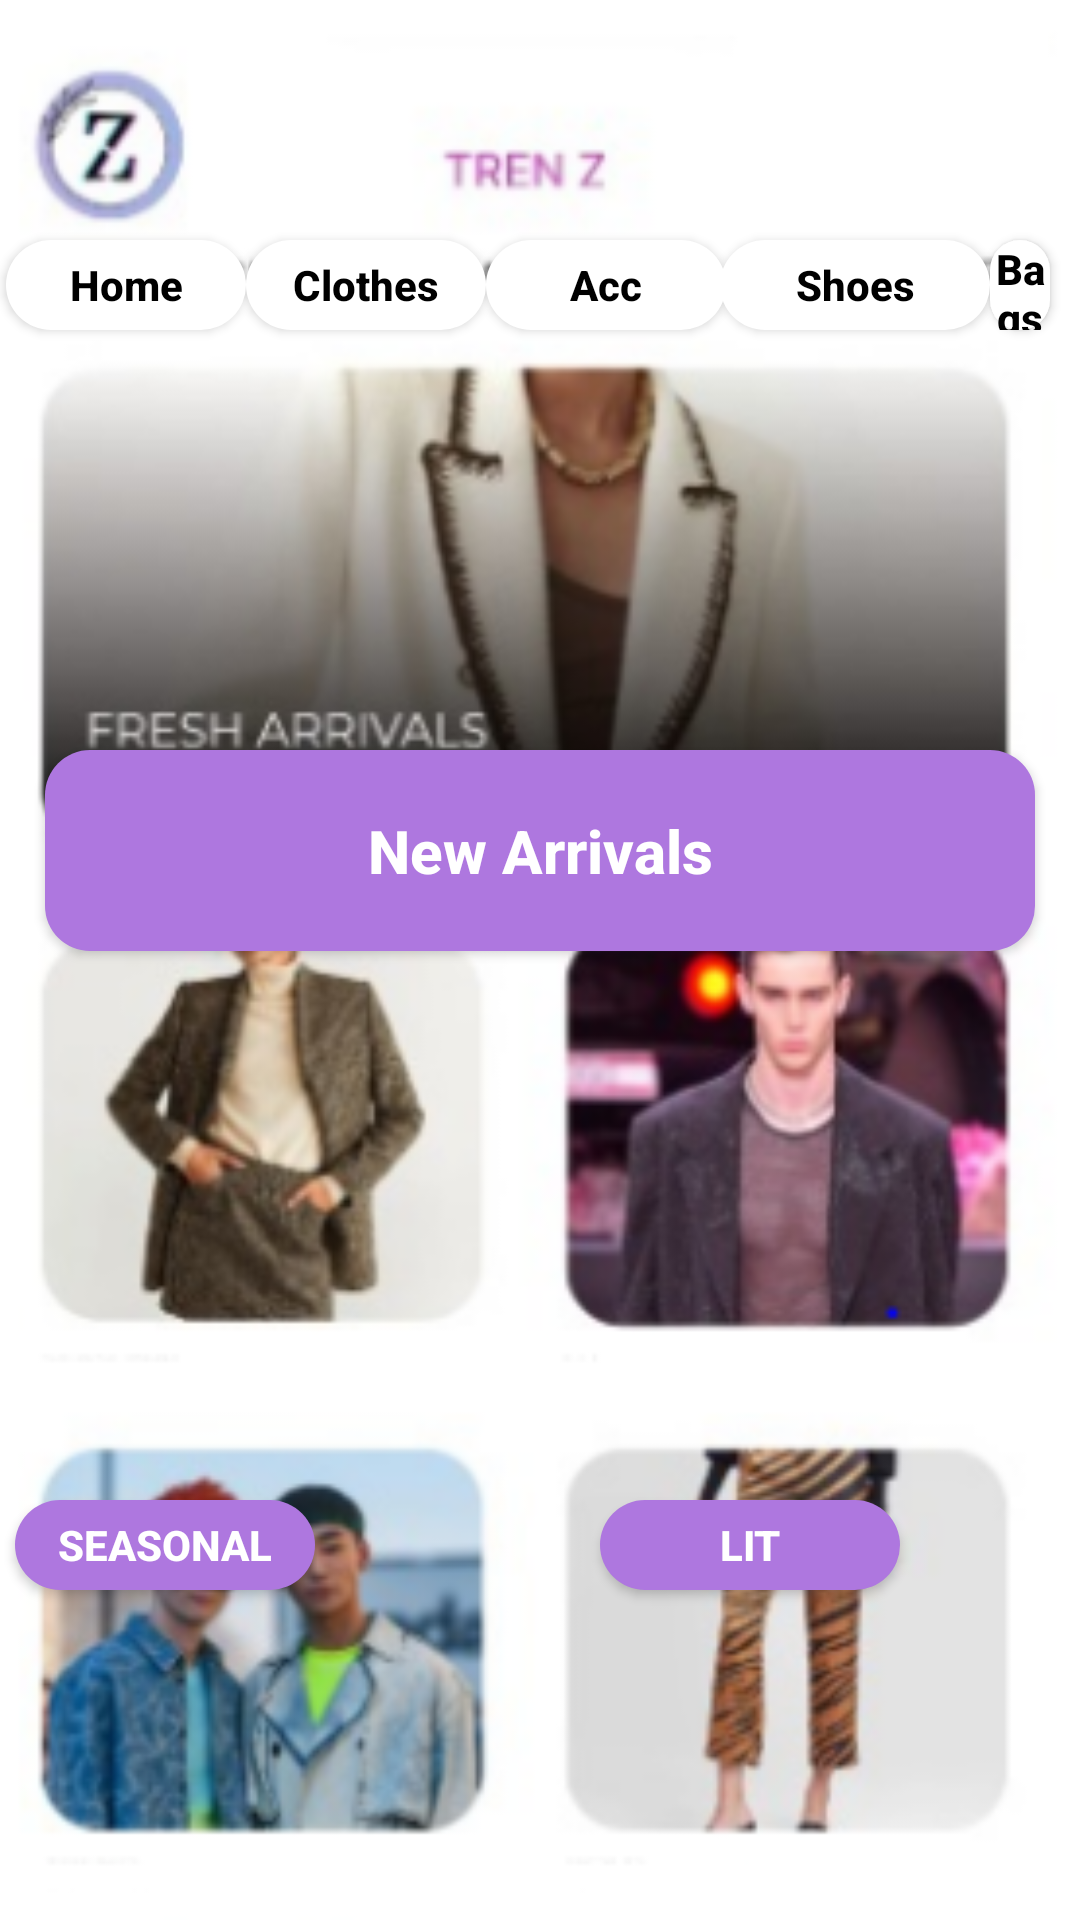

Produce the Android XML layout that renders to this screen, including the resource entries it uses.
<!-- AndroidManifest.xml: application theme Theme.Trenz -->
<!-- res/layout/activity_homeactivity.xml -->
<?xml version="1.0" encoding="utf-8"?>
<RelativeLayout xmlns:android="http://schemas.android.com/apk/res/android"
    xmlns:app="http://schemas.android.com/apk/res-auto"
    xmlns:tools="http://schemas.android.com/tools"
    android:layout_width="match_parent"
    android:layout_height="match_parent"
    android:background="@drawable/capture500"
    tools:context=".homeactivity">
    <Button
        android:id="@+id/home_farrival"
        android:layout_width="match_parent"
        android:layout_height="wrap_content"
        android:layout_marginTop="250dp"
        android:background="@drawable/buttons"
        android:padding="20dp"
        android:layout_marginLeft="15dp"
        android:layout_marginRight="15dp"
        android:hint="New Arrivals"
        android:textColor="@color/white"
        android:textColorHint="@color/white"
        android:textStyle="bold"
        android:textSize="20sp"/>

    <Button
        android:id="@+id/seasonal"
        android:layout_width="100dp"
        android:layout_height="30dp"
        android:layout_marginLeft="5dp"
        android:layout_marginTop="500dp"
        android:layout_marginRight="10dp"
        android:background="@drawable/buttons"
        android:hint="SEASONAL"
        android:textColor="@color/white"
        android:textColorHint="@color/white"
        android:textStyle="bold" />
    <Button
        android:id="@+id/lit"
        android:layout_width="100dp"
        android:layout_height="30dp"
        android:layout_marginLeft="200dp"
        android:layout_marginTop="500dp"
        android:layout_marginRight="10dp"
        android:background="@drawable/buttons"
        android:hint="LIT"
        android:textAlignment="center"
        android:textColor="@color/white"
        android:textColorHint="@color/white"
        android:textStyle="bold" />
    <Button
        android:id="@+id/trend"
        android:layout_width="100dp"
        android:layout_height="30dp"
        android:layout_marginLeft="5dp"
        android:layout_marginTop="700dp"
        android:layout_marginRight="10dp"
        android:background="@drawable/buttons"
        android:hint="TREND"
        android:textAlignment="center"
        android:textColor="@color/white"
        android:textColorHint="@color/white"
        android:textStyle="bold" />
    <Button
        android:id="@+id/bold_outfit"
        android:layout_width="100dp"
        android:layout_height="30dp"
        android:layout_marginLeft="200dp"
        android:layout_marginTop="700dp"
        android:layout_marginRight="10dp"
        android:background="@drawable/buttons"
        android:hint="BOLD"
        android:textAlignment="center"
        android:textColor="@color/white"
        android:textColorHint="@color/white"
        android:textStyle="bold" />

    <Button
        android:id="@+id/home_btn"
        android:layout_width="80dp"
        android:layout_height="30dp"
        android:layout_marginLeft="2dp"
        android:layout_marginTop="80dp"
        android:layout_marginRight="10dp"
        android:background="@drawable/whitebutton"
        android:hint="Home"
        android:textAlignment="center"
        android:textColor="@color/black"
        android:textColorHint="@color/black"
        android:textStyle="bold" />

    <Button
        android:id="@+id/clothing"
        android:layout_width="80dp"
        android:layout_height="30dp"
        android:layout_marginLeft="82dp"
        android:layout_marginTop="80dp"
        android:layout_marginRight="10dp"
        android:background="@drawable/whitebutton"
        android:hint="Clothes"
        android:textAlignment="center"
        android:textColor="@color/black"
        android:textColorHint="@color/black"
        android:textStyle="bold" />
    <Button
        android:id="@+id/acc"
        android:layout_width="80dp"
        android:layout_height="30dp"
        android:layout_marginLeft="162dp"
        android:layout_marginTop="80dp"
        android:layout_marginRight="10dp"
        android:background="@drawable/whitebutton"
        android:hint="Acc"
        android:textAlignment="center"
        android:textColor="@color/black"
        android:textColorHint="@color/black"
        android:textStyle="bold" />
    <Button
        android:id="@+id/shoes"
        android:layout_width="90dp"
        android:layout_height="30dp"
        android:layout_marginLeft="240dp"
        android:layout_marginTop="80dp"
        android:layout_marginRight="10dp"
        android:background="@drawable/whitebutton"
        android:hint="Shoes"
        android:textAlignment="center"
        android:textColor="@color/black"
        android:textColorHint="@color/black"
        android:textStyle="bold" />
    <Button
        android:id="@+id/Bags"
        android:layout_width="90dp"
        android:layout_height="30dp"
        android:layout_marginLeft="330dp"
        android:layout_marginTop="80dp"
        android:layout_marginRight="10dp"
        android:background="@drawable/whitebutton"
        android:hint="Bags"
        android:textAlignment="center"
        android:textColor="@color/black"
        android:textColorHint="@color/black"
        android:textStyle="bold" />



</RelativeLayout>
<!-- resources referenced by this layout -->
<resources>
  <color name="black">#FF000000</color>
  <color name="white">#FFFFFFFF</color>
  <!-- drawable buttons (drawable) -->
  <?xml version="1.0" encoding="utf-8"?>
  <shape xmlns:android="http://schemas.android.com/apk/res/android">
  
      <solid
          android:color="@color/purple_200"
          >
      </solid>
      <corners
          android:radius="15dp"
          >
  
      </corners>
  
  </shape>
  <!-- drawable capture500: png bitmap (drawable, 186323 bytes) -->
  <!-- drawable whitebutton (drawable) -->
  <?xml version="1.0" encoding="utf-8"?>
  <shape xmlns:android="http://schemas.android.com/apk/res/android">
  
      <solid
          android:color="@color/white"
          >
      </solid>
      <corners
          android:radius="15dp"
          >
  
      </corners>
  
  </shape>
  <style name="Theme.Trenz" parent="Theme.AppCompat.Light.NoActionBar">
          
          <item name="colorPrimary">@color/purple_500</item>
          <item name="colorPrimaryVariant">@color/purple_700</item>
          <item name="colorOnPrimary">@color/white</item>
          
          <item name="colorSecondary">@color/teal_200</item>
          <item name="colorSecondaryVariant">@color/teal_700</item>
          <item name="colorOnSecondary">@color/black</item>
          
          <item name="android:statusBarColor" tools:targetApi="l">?attr/colorPrimaryVariant</item>
          
      </style>
  <color name="purple_200">#AE77DF</color>
  <color name="purple_500">#FF6200EE</color>
  <color name="purple_700">#FF3700B3</color>
  <color name="teal_200">#FF03DAC5</color>
  <color name="teal_700">#FF018786</color>
</resources>
